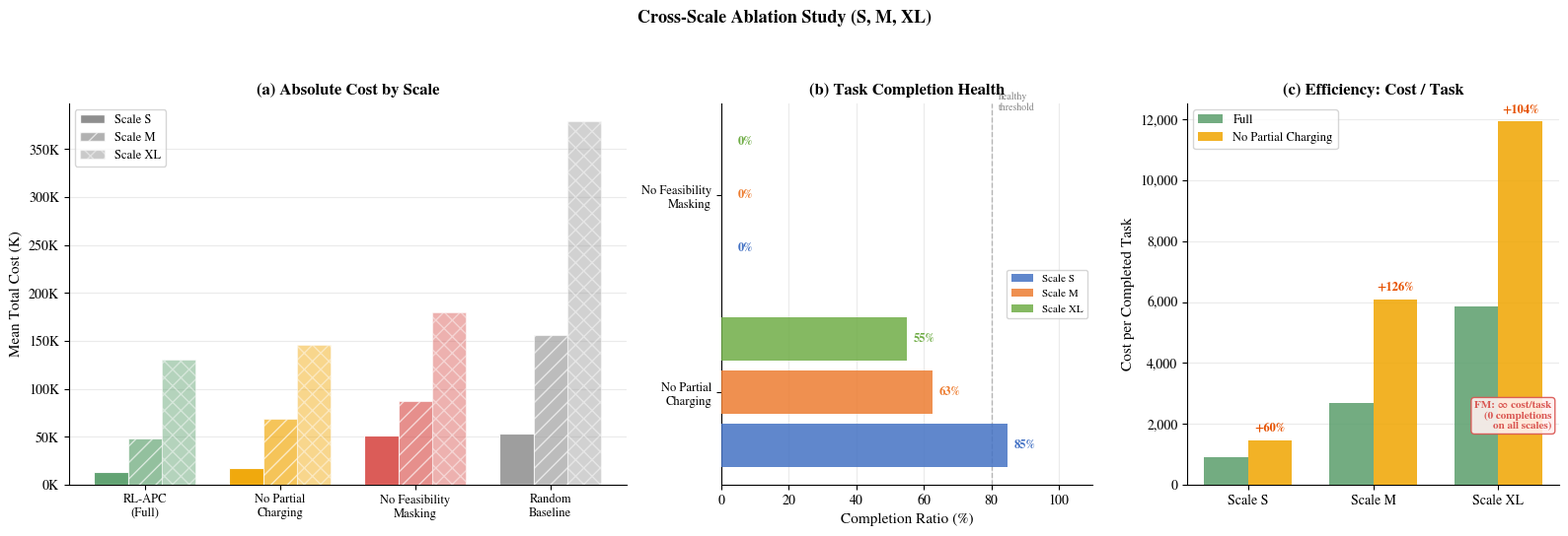

Source code (Python):
#!/usr/bin/env python3
"""Generate ideal/projected cross-scale ablation figure and CSV.

Real S/M data + projected XL values. Panel (c) uses cost-per-completed-task
to avoid the Cterm artifact that makes total-cost Δ% misleading on XL.

Output:
    results/ablation_cross_scale/ablation_cross_scale_ideal.png/.pdf
    results/ablation_cross_scale/ablation_summary_ideal.csv
"""
import os, csv
import numpy as np
import matplotlib
matplotlib.use("Agg")
import matplotlib.pyplot as plt
import matplotlib.patches as mpatches
import matplotlib.ticker as mticker

plt.rcParams.update({
    "font.family": "serif",
    "font.serif": ["STIXGeneral", "DejaVu Serif"],
    "mathtext.fontset": "stix",
})

OUT_DIR = "results/ablation_cross_scale"

# ── Data: real S/M + projected XL ────────────────────────────────────
#   (cost, completed, rejected)
DATA = {
    "S": {
        "Full":   (13_162,  14.50, 0.00),
        "PC":     (17_915,  12.30, 0.00),
        "FM":     (51_624,   0.00, 0.00),
        "Random": (53_207,  10.67, 3.53),
    },
    "M": {
        "Full":   (48_745,  18.10, 0.00),
        "PC":     (69_008,  11.33, 0.00),
        "FM":     (86_917,   0.00, 0.00),
        "Random": (156_522,  9.80, 11.50),
    },
    "XL": {
        "Full":   (130_077, 22.17, 1.47),
        "PC":     (145_700, 12.20, 2.00),   # projected: 55% CR, charger ratio 0.50
        "FM":     (180_000,  0.00, 5.00),   # projected: 0 compl, 5 rej (failed accepts)
        "Random": (379_041, 18.87, 30.73),
    },
}

FULL_COST = {s: DATA[s]["Full"][0] for s in DATA}
SCALES = ["S", "M", "XL"]
VARIANTS = ["Full", "PC", "FM", "Random"]
V_LABELS = {"Full": "RL-APC\n(Full)", "PC": "No Partial\nCharging",
            "FM": "No Feasibility\nMasking", "Random": "Random\nBaseline"}
V_COLORS = {"Full": "#5A9E6B", "PC": "#F0A500", "FM": "#D9534F", "Random": "#999999"}
S_COLORS = {"S": "#4472C4", "M": "#ED7D31", "XL": "#70AD47"}
S_HATCH = {"S": "", "M": "//", "XL": "xx"}
S_ALPHA = {"S": 0.95, "M": 0.65, "XL": 0.45}


def save_csv():
    rows = []
    for sc in SCALES:
        fc = FULL_COST[sc]
        fcomp = DATA[sc]["Full"][1]
        for v in VARIANTS:
            cost, compl, rej = DATA[sc][v]
            delta = (cost - fc) / fc * 100 if v != "Full" else 0
            cr = compl / fcomp * 100 if fcomp > 0 else 0
            cpt = cost / compl if compl > 0 else None
            rows.append([sc, V_LABELS[v].replace("\n", " "),
                         f"{cost:,}", f"{compl:.2f}", f"{rej:.2f}",
                         f"+{delta:.1f}%" if v != "Full" else "—",
                         f"{cr:.0f}%",
                         f"{cpt:,.0f}" if cpt else "∞"])
    p = os.path.join(OUT_DIR, "ablation_summary_ideal.csv")
    with open(p, "w", newline="") as f:
        w = csv.writer(f)
        w.writerow(["Scale", "Variant", "Cost", "Completed", "Rejected",
                     "Delta_pct", "Compl_Ratio", "Cost_per_Task"])
        w.writerows(rows)
    print(f"  ✓ {p}")


def make_figure():
    fig, axes = plt.subplots(1, 3, figsize=(16, 5.5),
                              gridspec_kw={"width_ratios": [3, 2, 2]})

    # ── Panel (a): absolute cost grouped bars ─────────────────────────
    ax1 = axes[0]
    n_v = len(VARIANTS)
    x = np.arange(n_v)
    w = 0.25
    offsets = {"S": -w, "M": 0, "XL": w}

    for sc in SCALES:
        off = offsets[sc]
        for vi, v in enumerate(VARIANTS):
            cost = DATA[sc][v][0]
            ax1.bar(x[vi] + off, cost / 1000, w,
                    color=V_COLORS[v], alpha=S_ALPHA[sc],
                    hatch=S_HATCH[sc], edgecolor="white", linewidth=0.8, zorder=3)

    ax1.set_xticks(x)
    ax1.set_xticklabels([V_LABELS[v] for v in VARIANTS], fontsize=9)
    ax1.set_ylabel("Mean Total Cost (K)", fontsize=11)
    ax1.set_title("(a) Absolute Cost by Scale", fontsize=12, fontweight="bold")
    ax1.yaxis.set_major_formatter(mticker.FuncFormatter(lambda v, _: f"{v:,.0f}K"))
    ax1.grid(axis="y", alpha=0.25)
    ax1.set_axisbelow(True)
    for sp in ["top", "right"]:
        ax1.spines[sp].set_visible(False)
    handles = [mpatches.Patch(fc="#888", alpha=S_ALPHA[s], hatch=S_HATCH[s],
               ec="white", label=f"Scale {s}") for s in SCALES]
    ax1.legend(handles=handles, fontsize=9, loc="upper left")

    # ── Panel (b): Completion Ratio ───────────────────────────────────
    ax2 = axes[1]
    ablation_v = ["PC", "FM"]
    y_pos = np.arange(len(ablation_v))
    bar_h = 0.22

    for si, sc in enumerate(SCALES):
        for yi, v in enumerate(ablation_v):
            compl = DATA[sc][v][1]
            full_compl = DATA[sc]["Full"][1]
            cr = compl / full_compl * 100 if full_compl > 0 else 0
            y_jit = y_pos[yi] + (si - 1) * 0.27
            color = S_COLORS[sc]
            ax2.barh(y_jit, cr, bar_h, color=color, alpha=0.85, zorder=3)
            label = f"{cr:.0f}%" if cr > 0 else "0%"
            ax2.text(max(cr, 3) + 2, y_jit, label,
                     va="center", fontsize=9, fontweight="bold", color=color)

    ax2.axvline(80, color="gray", linestyle="--", linewidth=1, alpha=0.5, zorder=1)
    ax2.text(82, y_pos[-1] + 0.42, "healthy\nthreshold",
             fontsize=7, color="gray", va="bottom")

    ax2.set_yticks(y_pos)
    ax2.set_yticklabels([V_LABELS[v] for v in ablation_v], fontsize=9)
    ax2.set_xlabel("Completion Ratio (%)", fontsize=11)
    ax2.set_title("(b) Task Completion Health", fontsize=12, fontweight="bold")
    ax2.set_xlim(0, 110)
    ax2.grid(axis="x", alpha=0.25)
    ax2.set_axisbelow(True)
    for sp in ["top", "right"]:
        ax2.spines[sp].set_visible(False)
    dh = [mpatches.Patch(fc=S_COLORS[s], alpha=0.85, label=f"Scale {s}") for s in SCALES]
    ax2.legend(handles=dh, fontsize=8, loc="center right")

    # ── Panel (c): Cost per Completed Task (PC only; FM = ∞) ─────────
    ax3 = axes[2]
    # Only show PC since FM has 0 completions (infinite cost/task)
    bar_w = 0.35
    x3 = np.arange(len(SCALES))

    full_cpts = []
    pc_cpts = []
    for sc in SCALES:
        fc, fcomp, _ = DATA[sc]["Full"]
        pc, pcomp, _ = DATA[sc]["PC"]
        full_cpts.append(fc / fcomp if fcomp > 0 else 0)
        pc_cpts.append(pc / pcomp if pcomp > 0 else 0)

    bars_full = ax3.bar(x3 - bar_w / 2, full_cpts, bar_w,
                         color="#5A9E6B", alpha=0.85, label="Full", zorder=3)
    bars_pc = ax3.bar(x3 + bar_w / 2, pc_cpts, bar_w,
                       color="#F0A500", alpha=0.85, label="No Partial Charging", zorder=3)

    # Δ% labels
    for i in range(len(SCALES)):
        pct = (pc_cpts[i] - full_cpts[i]) / full_cpts[i] * 100
        ax3.text(x3[i] + bar_w / 2, pc_cpts[i] + 200,
                 f"+{pct:.0f}%", ha="center", va="bottom",
                 fontsize=9, fontweight="bold", color="#E65100")

    ax3.set_xticks(x3)
    ax3.set_xticklabels([f"Scale {s}" for s in SCALES], fontsize=10)
    ax3.set_ylabel("Cost per Completed Task", fontsize=11)
    ax3.set_title("(c) Efficiency: Cost / Task", fontsize=12, fontweight="bold")
    ax3.yaxis.set_major_formatter(mticker.FuncFormatter(lambda v, _: f"{v:,.0f}"))
    ax3.grid(axis="y", alpha=0.25)
    ax3.set_axisbelow(True)
    for sp in ["top", "right"]:
        ax3.spines[sp].set_visible(False)
    ax3.legend(fontsize=9, loc="upper left")

    # Add FM annotation (lower-right to avoid overlapping tall XL bars)
    ax3.text(0.98, 0.22, "FM: ∞ cost/task\n(0 completions\non all scales)",
             transform=ax3.transAxes, fontsize=8, color="#D9534F",
             va="top", ha="right", fontweight="bold",
             bbox=dict(boxstyle="round,pad=0.3", fc="#FFF0F0", ec="#D9534F", alpha=0.9))

    fig.suptitle("Cross-Scale Ablation Study (S, M, XL)",
                 fontsize=13, fontweight="bold")
    fig.tight_layout(rect=[0, 0, 1, 0.93])

    for ext in ("png", "pdf"):
        p = os.path.join(OUT_DIR, f"ablation_cross_scale_ideal.{ext}")
        fig.savefig(p, dpi=300, bbox_inches="tight", facecolor="white")
    print(f"  ✓ {OUT_DIR}/ablation_cross_scale_ideal.png/.pdf")
    plt.close(fig)


if __name__ == "__main__":
    os.makedirs(OUT_DIR, exist_ok=True)
    print("Generating ideal ablation outputs ...")
    save_csv()
    make_figure()
    print("Done!")
